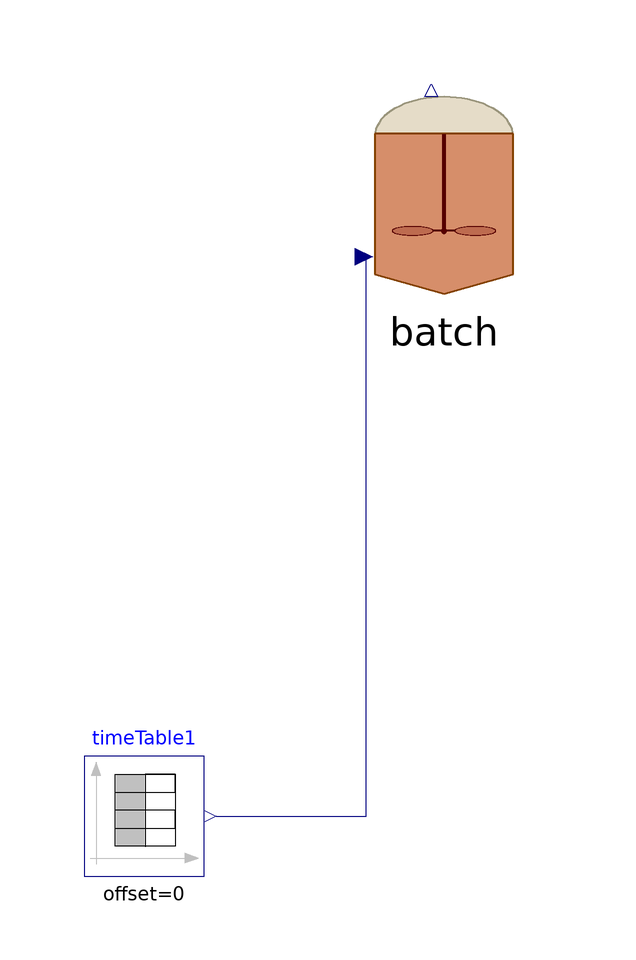

This picture is the connection diagram that the Modelica source below describes through its graphical annotations.

model Batch
    parameter Integer nXin = 22;
    parameter Integer nW = 3;
    //Stream checked over Flores on 28/03/2023 and over S.Antonio
    //Matteo suggerisce di mettere solo realInput (no input) e poi tenere la porta fino al livello più alto (base, intermedio, alto)
    //Equazioni specificate nel modello di livello in cui attacchi la sorgente (CpombiTimeTable)
    //Puoi poi testare pezzi singoli anche intermedi attaccandoci a quel livello i tuoi input
    ADM1_P.BlockLibrary.Batch_ batch(S_h(fixed = true, start = 7.17353e-8), ideality = false, X_mag_start = 0.1, X_acp_start = 0.1, k_dis = 1.2, multihyd = false, nW = nW, noXc = true, precipitation = true) annotation(
      Placement(visible = true, transformation(origin = {8, 26}, extent = {{-18, -18}, {18, 18}}, rotation = 0)));
    Modelica.Blocks.Sources.TimeTable timeTable1(table = [0, 308.15; 732, 308.15], timeScale = 86400) annotation(
      Placement(visible = true, transformation(origin = {-42, -78}, extent = {{-10, -10}, {10, 10}}, rotation = 0)));
  equation
//  Feed1.y[1] = feed1.Flow_in;
//  Feed1.y[2] = feed1.Xi_in;
//  Feed1.y[3] = feed1.Xh2_in;
//  Feed2.y[1] = feed2.Flow_in;
//  Feed2.y[2] = feed2.Xi_in;
//  Feed2.y[3] = feed2.Xh2_in;
//
//  pH_batch_.Q = sludge_Discharge_stream.Digestate_In.Q;
//  pH_batch_.S_ip = pH_batch_.In[2];
//  pH_batch_.S_ic = pH_batch_.In[3];
//  pH_batch_.S_in = pH_batch_.In[4];
//  pH_batch_.S_va = pH_batch_.In[5];
//  pH_batch_.S_bu = pH_batch_.In[6];
//  pH_batch_.S_pro = pH_batch_.In[7];
//  pH_batch_.S_ac = pH_batch_.In[8];
//  pH_batch_.S_cat = pH_batch_.In[9];
//  pH_batch_.S_an = pH_batch_.In[10];
//  pH_batch_.S_ca = pH_batch_.In[11];
//  pH_batch_.S_mg = pH_batch_.In[12];
//
//Calculation of batch (re)initial conditions
    batch.Xsu_restart = 0;
    batch.Xaa_restart = 0;
    batch.Xfa_restart = 0;
    batch.Xc4_restart = 0;
    batch.Xpro_restart = 0;
    batch.Xac_restart = 0;
    batch.Xh2_restart = 0;
    batch.Xc_restart = 0;
    batch.Xi_restart = 0;
    batch.Xch_restart = fill(0, size(batch.X_ch, 1));
    batch.Xpr_restart = fill(0, size(batch.X_pr, 1));
    batch.Xli_restart = 0;
    batch.Xp_restart = 0;
    batch.Si_restart = 0;
    batch.Ssu_restart = 0;
    batch.Saa_restart = 0;
    batch.Sfa_restart = 0;
    batch.Sva_restart = 0;
    batch.Sbu_restart = 0;
    batch.Spro_restart = 0;
    batch.Sac_restart = 0;
    batch.Sh2_restart = 0;
    batch.Sch4_restart = 0;
    batch.Sic_restart = 0;
    batch.Sin_restart = 0;
    batch.Sip_restart = 0;
    batch.Scat_restart = 0;
    batch.Sca_restart = 0;
    batch.Smg_restart = 0;
    batch.San_restart = 0;
    batch.ash_restart = 0;
    batch.Xlig_restart = 0;
//Not used, to be erased
    batch.Sgas_h2_restart = 0;
    batch.Sgas_ch4_restart = 0;
    batch.Sgas_co2_restart = 0;
    batch.Sgas_nh3_restart = 0;
//
    connect(timeTable1.y, batch.T_op) annotation(
      Line(points = {{-30, -78}, {-5, -78}, {-5, 15}}, color = {0, 0, 127}));
    annotation(
      experiment(StartTime = 0, StopTime = 8.64e+06, Tolerance = 1e-06, Interval = 100),
      __OpenModelica_commandLineOptions = "--matchingAlgorithm=PFPlusExt --indexReductionMethod=dynamicStateSelection -d=initialization,NLSanalyticJacobian",
      __OpenModelica_simulationFlags(lv = "LOG_STATS", s = "dassl"));
  end Batch;